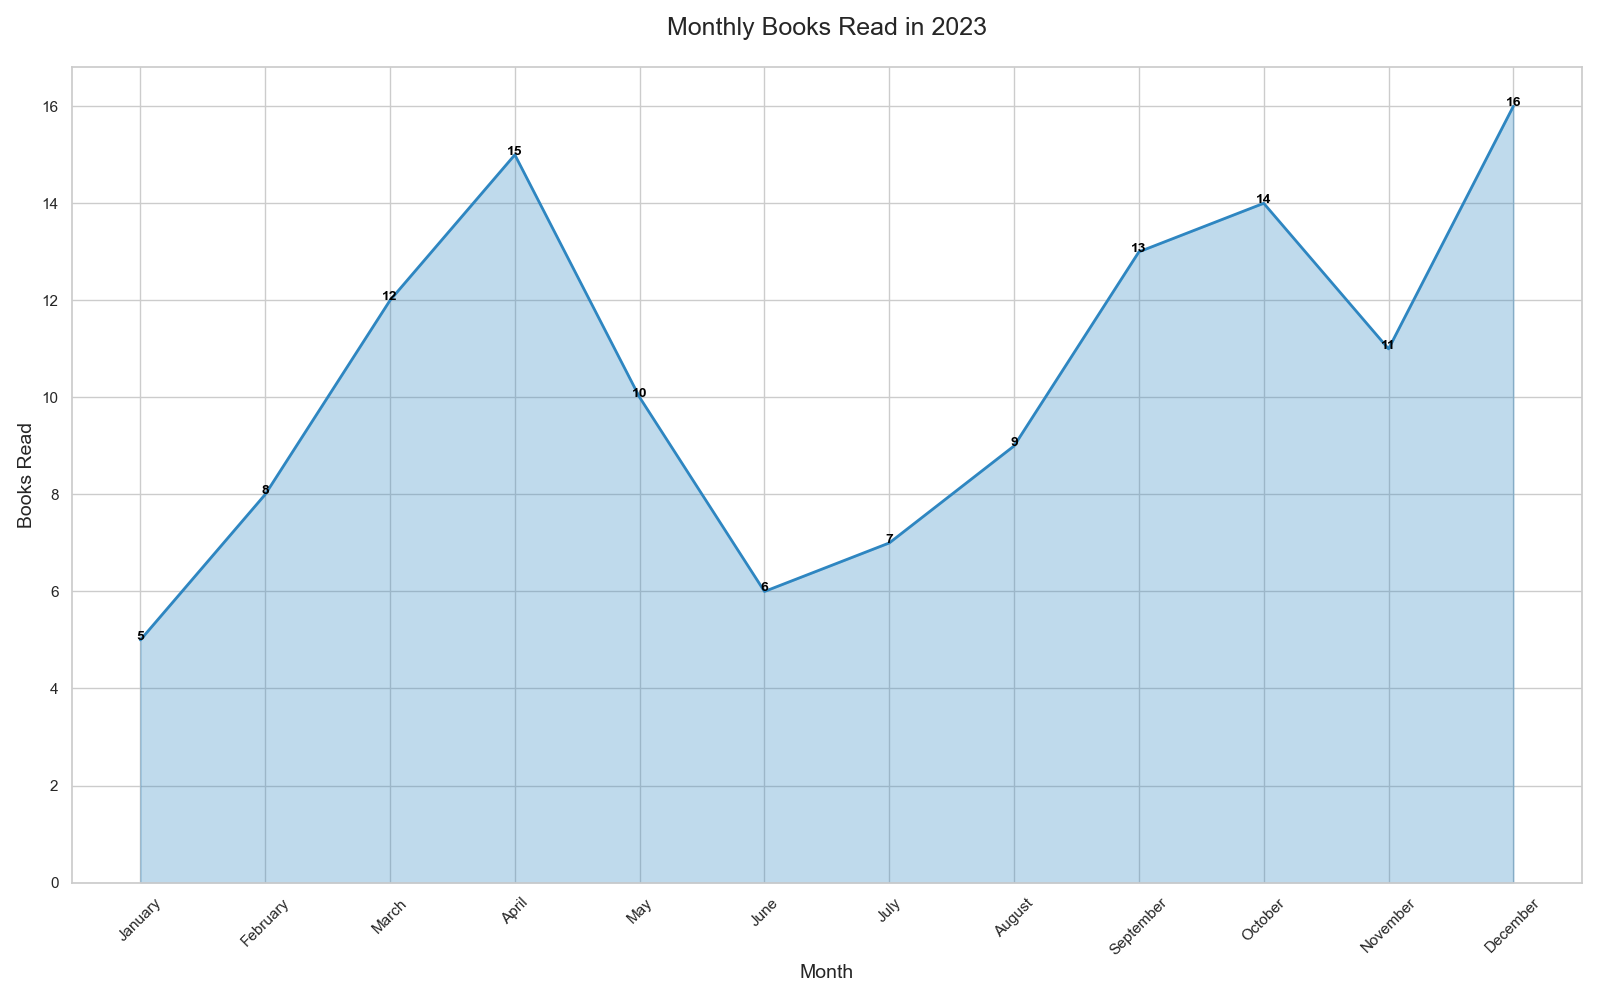

Values plotted in this chart, from the file beside it:
Month, Books_Read
January, 5
February, 8
March, 12
April, 15
May, 10
June, 6
July, 7
August, 9
September, 13
October, 14
November, 11
December, 16
